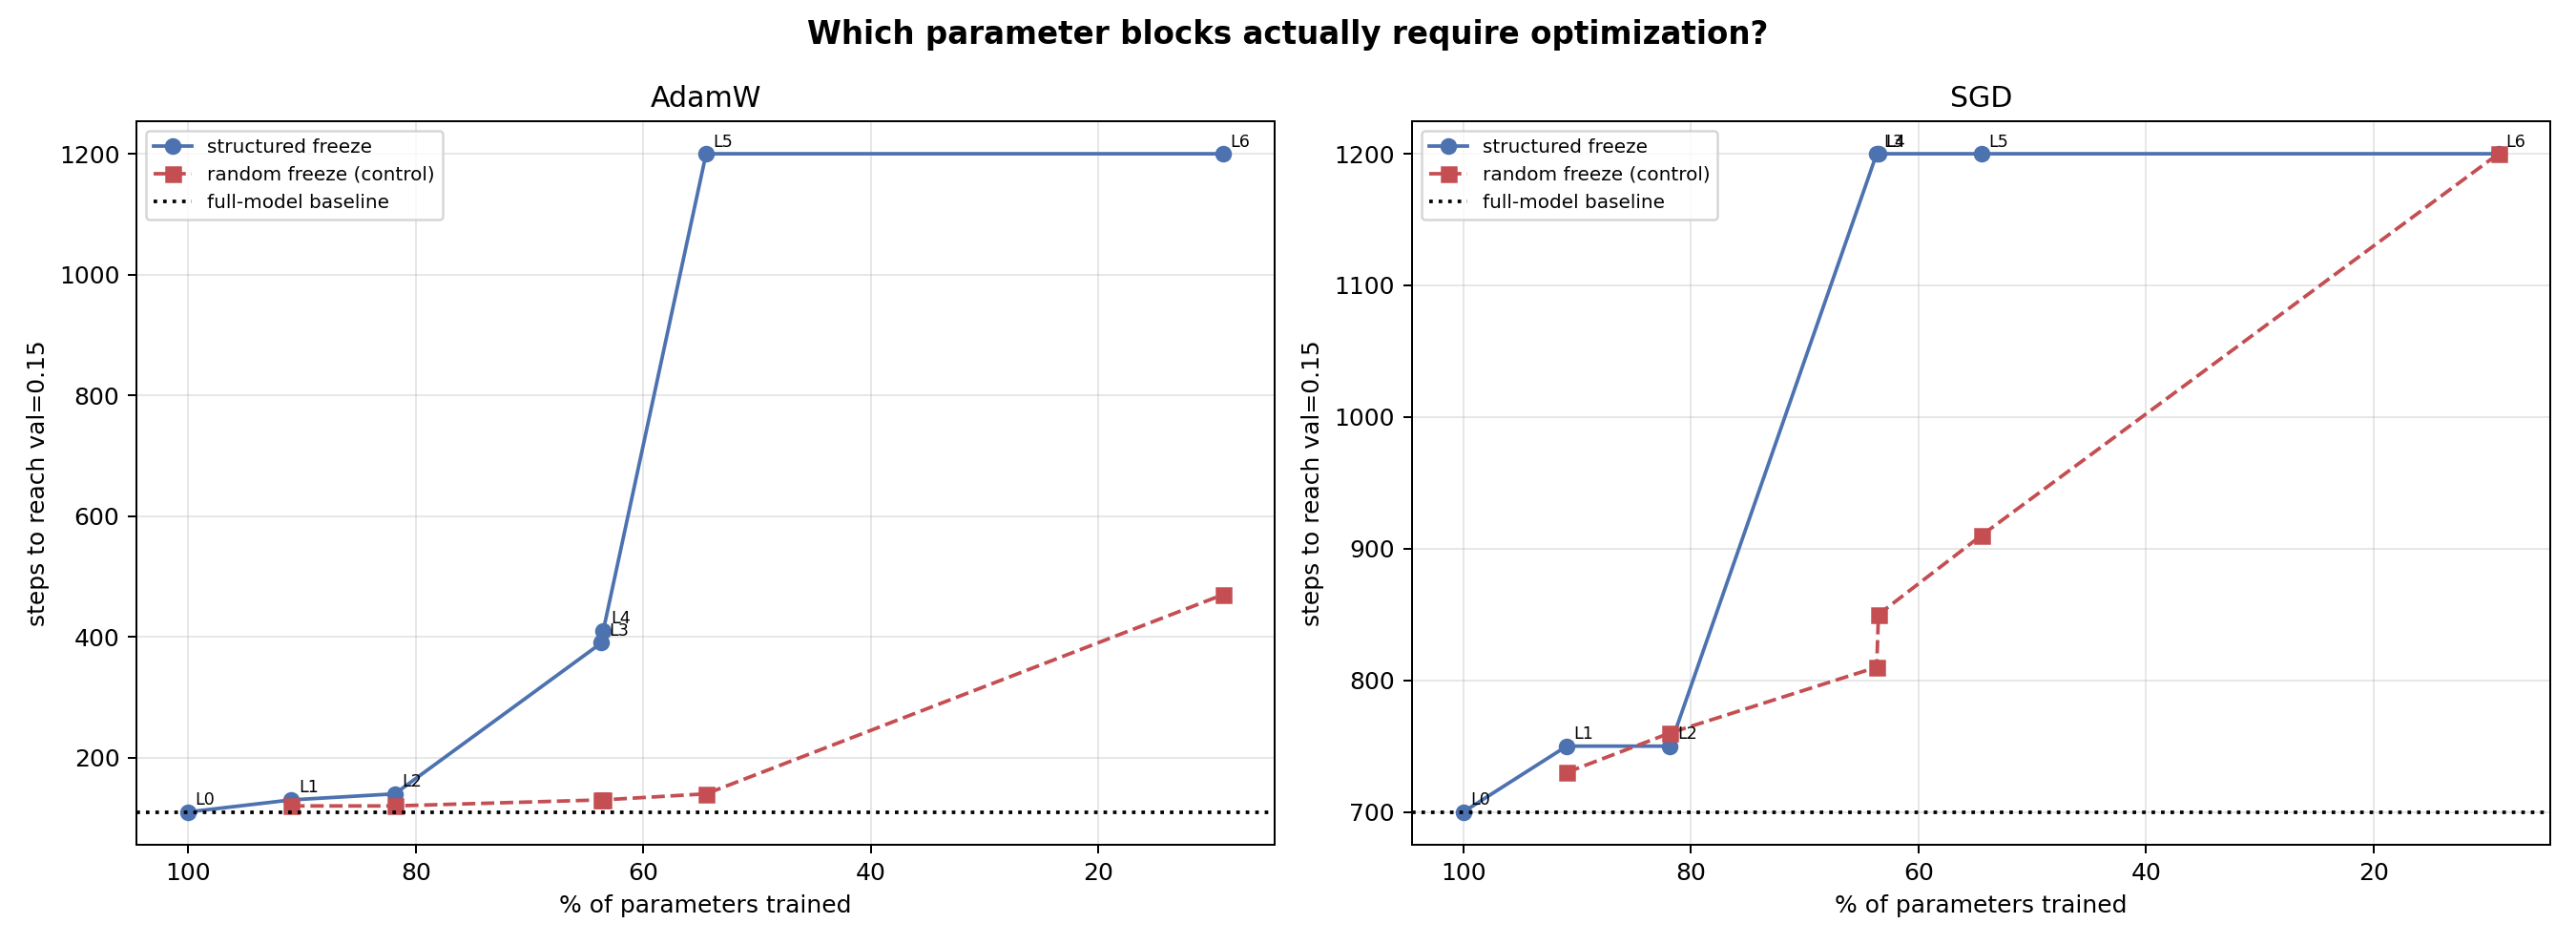

This chart was generated by the following Python code:
"""
freeze_ladder.py
================
WHICH PARAMETER BLOCKS ACTUALLY REQUIRE OPTIMIZATION?

-------------------------------------------------------------------------------
WHY THIS IS THE RIGHT QUESTION
-------------------------------------------------------------------------------
Three independent results converge on the same suspicion:

  1. E = 43.5 is INVARIANT (CV 0.0038 across five optimizers at matched loss),
     and E is a function of W_K alone.
  2. CAUSAL ABLATION: transplanting W_K's converged value into an untrained
     model buys 0.023 nats of a 4.37-nat descent -- 0.5%.
  3. PLAIN SGD reaches the basin (val 0.146) with lambda_cos = 0.999: it
     essentially NEVER ROTATES W_K, yet the loss falls by a factor of thirty.

So: does W_K need to be optimized at all?

-------------------------------------------------------------------------------
THE CAVEAT THAT MAKES THIS A REAL EXPERIMENT AND NOT A FOREGONE CONCLUSION
-------------------------------------------------------------------------------
The ablation showed that W_K's CONVERGED VALUE contributes 0.5% of the loss.
That is NOT the same claim as "W_K needs no optimization".

A parameter can be nearly irrelevant AT THE ENDPOINT while doing necessary work
DURING the descent -- for instance shaping the attention pattern early so that
the feed-forward blocks can learn against it.  The ablation tests the endpoint.
FREEZING tests the process.  They can disagree, and only this experiment
decides.

Similarly, SGD's lambda_cos = 0.999 shows W_K barely MOVES under SGD.  It does
not show that the small motion is unnecessary -- nor that the same holds for
AdamW, which rotates W_K substantially (lambda_cos -> 0.67).  If AdamW NEEDS
that rotation, freezing will hurt it and not SGD, which would itself be a
finding.

-------------------------------------------------------------------------------
THE LADDER
-------------------------------------------------------------------------------
Progressively freeze larger subsets, always from the SAME initialisation, on
the SAME replayed minibatch sequence, evaluated on the SAME held-out set:

  L0  full model                                  (baseline)
  L1  freeze W_K
  L2  freeze W_K, W_Q
  L3  freeze all attention projections (W_K,W_Q,W_V,W_O)
  L4  freeze attention + LayerNorm  -> Emb + FF only
  L5  freeze everything except FF
  L6  freeze everything except Emb

For each: final loss, steps to reach a target, and the FRACTION OF PARAMETERS
STILL BEING TRAINED.  A rung "passes" if it reaches the target loss in no more
steps than the baseline.

RUN FOR BOTH AdamW AND SGD.  They rotate W_K completely differently, so a
result that holds for only one of them is a different -- and more interesting --
finding than one that holds for both.

CONTROL (mandatory): freezing removes parameters.  Some of the effect could be
regularisation rather than "those parameters were unnecessary".  So we also run
a RANDOM-FREEZE control at each rung: freeze the SAME NUMBER of parameters,
chosen at random across the whole model.  If the structured freeze does no
better than the random freeze of equal size, the block structure is carrying no
information.

OUTPUT
    freeze_ladder.json / .png
"""

import argparse
import json

import numpy as np
import torch


def group_of(name):
    n = name.lower()
    if ".ln." in n or ".n." in n or n.startswith("ln_f"):
        return "LayerNorm"
    if n.startswith("te") or n.startswith("pe") or n.startswith("head"):
        return "Emb"
    if ".ff." in n:
        return "FF"
    if "wk" in n:
        return "W_K"
    if "wq" in n:
        return "W_Q"
    if "wv" in n:
        return "W_V"
    if ".op." in n:
        return "W_O"
    return "other"


# The ladder: which GROUPS are frozen at each rung.
LADDER = [
    ("L0 full model",            set()),
    ("L1 freeze W_K",            {"W_K"}),
    ("L2 + W_Q",                 {"W_K", "W_Q"}),
    ("L3 + all attention",       {"W_K", "W_Q", "W_V", "W_O"}),
    ("L4 + LayerNorm (Emb+FF)",  {"W_K", "W_Q", "W_V", "W_O", "LayerNorm"}),
    ("L5 FF only",               {"W_K", "W_Q", "W_V", "W_O", "LayerNorm",
                                  "Emb", "other"}),
    ("L6 Emb only",              {"W_K", "W_Q", "W_V", "W_O", "LayerNorm",
                                  "FF", "other"}),
]


def snap(m):
    return {k: v.detach().clone() for k, v in m.state_dict().items()}


def load(m, s):
    m.load_state_dict({k: v.clone() for k, v in s.items()})


def main():
    ap = argparse.ArgumentParser()
    ap.add_argument("--target", type=float, default=0.15,
                    help="loss the baseline reaches; rungs are judged on")
    ap.add_argument("--max-steps", type=int, default=1200)
    ap.add_argument("--seed", type=int, default=42)
    ap.add_argument("--compiler", default="compiler_analytic_topogate.py")
    args = ap.parse_args()

    g_ = {}
    src = open(args.compiler).read()
    cut = src.find("# ── PHASE 1")
    if cut == -1:
        cut = src.find("PHASE 1")
    exec(src[:cut], g_)
    model = g_["model"]; get_batch = g_["get_batch"]
    LR = g_["LR"] * 5

    print("=" * 78)
    print("  WHICH PARAMETER BLOCKS ACTUALLY REQUIRE OPTIMIZATION?")
    print("=" * 78)
    print("  Three results converge on the suspicion that W_K does not:")
    print("    * E (a function of W_K alone) is invariant, CV = 0.0038")
    print("    * W_K's converged value buys 0.5% of the descent (ablation)")
    print("    * plain SGD reaches the basin with lambda_cos = 0.999 --")
    print("      it essentially never rotates W_K")
    print()
    print("  THE CAVEAT THIS EXPERIMENT EXISTS TO SETTLE:")
    print("  the ablation tested W_K's CONVERGED VALUE.  A parameter can be")
    print("  irrelevant at the ENDPOINT while doing necessary work DURING the")
    print("  descent (shaping attention early so the FF can learn against it).")
    print("  The ablation tests the endpoint; FREEZING tests the process.")
    print("  They can disagree.  Only this decides.")
    print()
    print("  Run for BOTH AdamW and SGD: they rotate W_K completely")
    print("  differently, so a result holding for only one is a DIFFERENT and")
    print("  more interesting finding than one holding for both.")

    start = snap(model)
    torch.manual_seed(args.seed)
    TRAIN = [get_batch() for _ in range(args.max_steps)]
    EVAL = [get_batch() for _ in range(12)]

    def evalf():
        model.eval()
        t = 0.0
        with torch.no_grad():
            for x, y in EVAL:
                _, l = model(x, y)
                t += float(l)
        model.train()
        return t / len(EVAL)

    v0 = evalf()
    total_params = sum(p.numel() for p in model.parameters())
    print(f"\n  start val = {v0:.4f}   target = {args.target}")
    print(f"  total parameters = {total_params:,}")

    def run(frozen_groups, opt_name, random_freeze_n=None):
        """Train with `frozen_groups` held fixed (or, if random_freeze_n is
        given, with that many RANDOMLY CHOSEN parameters held fixed instead --
        the control for 'is it the structure, or just having fewer params?')."""
        torch.manual_seed(args.seed)
        load(model, start)

        masks = {}
        n_frozen = 0
        if random_freeze_n is None:
            for n, p in model.named_parameters():
                if group_of(n) in frozen_groups:
                    p.requires_grad_(False)
                    n_frozen += p.numel()
                else:
                    p.requires_grad_(True)
        else:
            # RANDOM CONTROL: freeze the same NUMBER of individual weights,
            # scattered across the whole model, via a gradient mask.
            gen = torch.Generator().manual_seed(999)
            flat_n = total_params
            keep = torch.ones(flat_n)
            idx = torch.randperm(flat_n, generator=gen)[:random_freeze_n]
            keep[idx] = 0.0
            i = 0
            for n, p in model.named_parameters():
                p.requires_grad_(True)
                masks[n] = keep[i:i + p.numel()].view_as(p)
                i += p.numel()
            n_frozen = random_freeze_n

        trainable = [p for p in model.parameters() if p.requires_grad]
        if not trainable:
            return None
        if opt_name == "AdamW":
            o = torch.optim.AdamW(trainable, lr=LR, betas=(0.9, 0.95),
                                  weight_decay=0.1)
        else:
            o = torch.optim.SGD(trainable, lr=LR * 300)

        hit, used = False, args.max_steps
        for s, (x, y) in enumerate(TRAIN, 1):
            model.train()
            _, l = model(x, y)
            o.zero_grad(); l.backward()
            if masks:
                for n, p in model.named_parameters():
                    if p.grad is not None:
                        p.grad.mul_(masks[n])
            torch.nn.utils.clip_grad_norm_(trainable, 1.0)
            o.step()
            if s % 10 == 0 and evalf() <= args.target:
                hit, used = True, s
                break
        vf = evalf()
        for p in model.parameters():
            p.requires_grad_(True)
        return {"val": vf, "steps": used, "reached": hit,
                "frozen": n_frozen,
                "trainable_frac": 1.0 - n_frozen / total_params}

    results = {}
    for opt_name in ["AdamW", "SGD"]:
        print("\n" + "=" * 78)
        print(f"  THE LADDER --- {opt_name}")
        print("=" * 78)
        print(f"  {'rung':<26}{'trainable':>11}{'steps':>8}{'val':>9}"
              f"   vs baseline")
        print("  " + "-" * 68)
        rows, base = [], None
        for label, frozen in LADDER:
            r = run(frozen, opt_name)
            if r is None:
                continue
            if base is None:
                base = r
            if r["reached"]:
                dv = r["steps"] / max(base["steps"], 1)
                tag = (f"{dv:.2f}x steps" +
                       ("  FASTER" if dv < 0.95 else
                        "  same" if dv < 1.15 else "  slower"))
            else:
                tag = f"!! NEVER REACHED (val {r['val']:.3f})"
            rows.append({"rung": label, **r})
            print(f"  {label:<26}{100*r['trainable_frac']:>10.1f}%"
                  f"{r['steps']:>8}{r['val']:>9.4f}   {tag}")

        # ---- the RANDOM-FREEZE control ----
        print(f"\n  RANDOM-FREEZE CONTROL ({opt_name})")
        print("  Freeze the SAME NUMBER of parameters, chosen at random across")
        print("  the whole model.  If a structured freeze does no better than")
        print("  a random freeze of equal size, the block structure carries no")
        print("  information and we are only seeing a regularisation effect.")
        print(f"  {'matched to':<26}{'trainable':>11}{'steps':>8}{'val':>9}"
              f"   structured?")
        print("  " + "-" * 68)
        ctrl = []
        for row in rows[1:]:                       # skip the full model
            rr = run(set(), opt_name, random_freeze_n=row["frozen"])
            if rr is None:
                continue
            better = (row["reached"] and
                      (not rr["reached"] or row["steps"] <= rr["steps"]))
            ctrl.append({"matched_to": row["rung"], **rr})
            v = ("STRUCTURE HELPS" if better else
                 "no better than random")
            print(f"  {row['rung']:<26}{100*rr['trainable_frac']:>10.1f}%"
                  f"{rr['steps']:>8}{rr['val']:>9.4f}   {v}")
        results[opt_name] = {"ladder": rows, "control": ctrl}

    # ================================================================
    # VERDICT
    # ================================================================
    print("\n" + "=" * 78)
    print("  VERDICT")
    print("=" * 78)
    for opt_name in ["AdamW", "SGD"]:
        rows = results[opt_name]["ladder"]
        base = rows[0]
        ok = [r for r in rows[1:] if r["reached"]
              and r["steps"] <= 1.15 * base["steps"]]
        if ok:
            best = min(ok, key=lambda r: r["trainable_frac"])
            print(f"\n  [{opt_name}] deepest rung that matches the baseline:")
            print(f"     {best['rung']}")
            print(f"     trains {100*best['trainable_frac']:.1f}% of parameters"
                  f"  ({best['steps']} steps vs baseline {base['steps']})")
            print(f"     -> {100*(1-best['trainable_frac']):.1f}% of the model"
                  f" can be FROZEN with no loss of convergence.")
        else:
            print(f"\n  [{opt_name}] NO rung matches the baseline.")
            print("     Every freeze slows convergence or fails to reach the")
            print("     target.  The blocks that look irrelevant AT THE")
            print("     ENDPOINT are nevertheless doing work DURING the")
            print("     descent -- exactly the caveat this experiment was")
            print("     built to catch.")

    a = results["AdamW"]["ladder"]
    s_ = results["SGD"]["ladder"]
    a1 = next((r for r in a if r["rung"].startswith("L1")), None)
    s1 = next((r for r in s_ if r["rung"].startswith("L1")), None)
    if a1 and s1:
        print("\n  THE W_K QUESTION SPECIFICALLY (rung L1):")
        print(f"    AdamW (rotates W_K hard, lambda_cos -> 0.67):"
              f"  {'OK' if a1['reached'] else 'FAILS'}"
              f"  {a1['steps']} steps, val {a1['val']:.4f}")
        print(f"    SGD   (never rotates W_K, lambda_cos = 0.999):"
              f"  {'OK' if s1['reached'] else 'FAILS'}"
              f"  {s1['steps']} steps, val {s1['val']:.4f}")
        if a1["reached"] and s1["reached"]:
            print("    -> W_K NEEDS NO OPTIMIZATION, for either optimizer.")
            print("       The invariant, the ablation and the freeze agree.")
        elif s1["reached"] and not a1["reached"]:
            print("    -> W_K is dispensable for SGD but NOT for AdamW.")
            print("       AdamW's W_K rotation is doing real work during the")
            print("       descent even though its endpoint value is worth 0.5%.")
            print("       That is the endpoint/process distinction, measured.")

    json.dump({"v0": v0, "target": args.target,
               "total_params": total_params, "results": results},
              open("freeze_ladder.json", "w"), indent=2, default=float)
    print("\n  wrote freeze_ladder.json")

    try:
        import matplotlib
        matplotlib.use("Agg")
        import matplotlib.pyplot as plt
        fig, ax = plt.subplots(1, 2, figsize=(15, 5.5))
        for i, opt_name in enumerate(["AdamW", "SGD"]):
            rows = results[opt_name]["ladder"]
            ctrl = results[opt_name]["control"]
            x = [100 * r["trainable_frac"] for r in rows]
            y = [r["steps"] for r in rows]
            ax[i].plot(x, y, "o-", color="#4c72b0", label="structured freeze")
            cx = [100 * c["trainable_frac"] for c in ctrl]
            cy = [c["steps"] for c in ctrl]
            ax[i].plot(cx, cy, "s--", color="#c44e52",
                       label="random freeze (control)")
            ax[i].axhline(rows[0]["steps"], ls=":", color="k",
                          label="full-model baseline")
            for r in rows:
                ax[i].annotate(r["rung"].split()[0],
                               (100 * r["trainable_frac"], r["steps"]),
                               fontsize=7, xytext=(3, 3),
                               textcoords="offset points")
            ax[i].set_xlabel("% of parameters trained")
            ax[i].set_ylabel(f"steps to reach val={args.target}")
            ax[i].set_title(opt_name)
            ax[i].invert_xaxis()
            ax[i].grid(alpha=0.3); ax[i].legend(fontsize=8)
        plt.suptitle("Which parameter blocks actually require optimization?",
                     fontsize=13, weight="bold")
        plt.tight_layout()
        plt.savefig("freeze_ladder.png", dpi=180)
        print("  wrote freeze_ladder.png")
    except Exception as e:
        print(f"  [plot skipped: {e}]")


if __name__ == "__main__":
    main()
